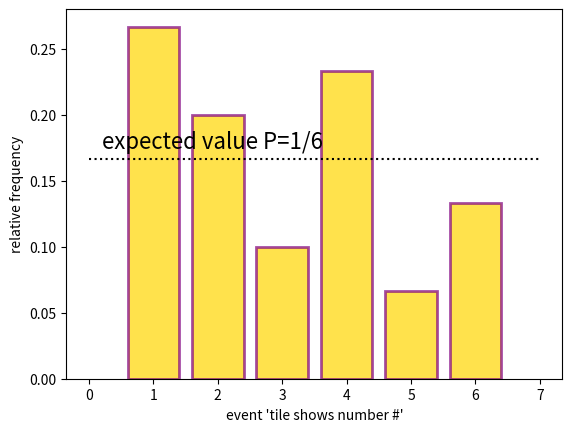

Recreate this plot in Python.
import numpy as np
import matplotlib.pyplot as plt

help(np.random.randint)

n=30 # sample size
i1 ,i2 = 1, 6+1
sample=np.random.randint(i1,i2,size=n)
print(sample)

# for the histograms we need the control of the bins
event=      [    1,    2,    3,    4,    5,    6    ]
# Note the borders for our bins (event ranges)
bin_borders=[0.5,  1.5,  2.5,  3.5,  4.5,  5.5,  6.5]
# we can get the numerical results
result=np.histogram(sample,bins=bin_borders)
count=result[0] # first item in  returned list has the counts for each bin
rel_freq=count/sum(count)

i=0
print ("counts and relative frequency of the events")
while i<len(count):
    print ("tile="+str(event[i])+", "+str(count[i])+", "+str(rel_freq[i]))
    i=i+1
print ("----------------")
print ("checksum : "+str(sum(rel_freq)))

plt.hist(sample,bins=bin_borders,rwidth=0.8,lw=2,\
         edgecolor='purple',facecolor='gold',alpha=0.7,density=True)
plt.ylabel("relative frequency")
plt.xlabel("event 'tile shows number #'")
plt.text(0.2,0.175, 'expected value P=1/6',fontsize=16)
plt.plot([0,7],[1/6, 1/6],':',color='black')